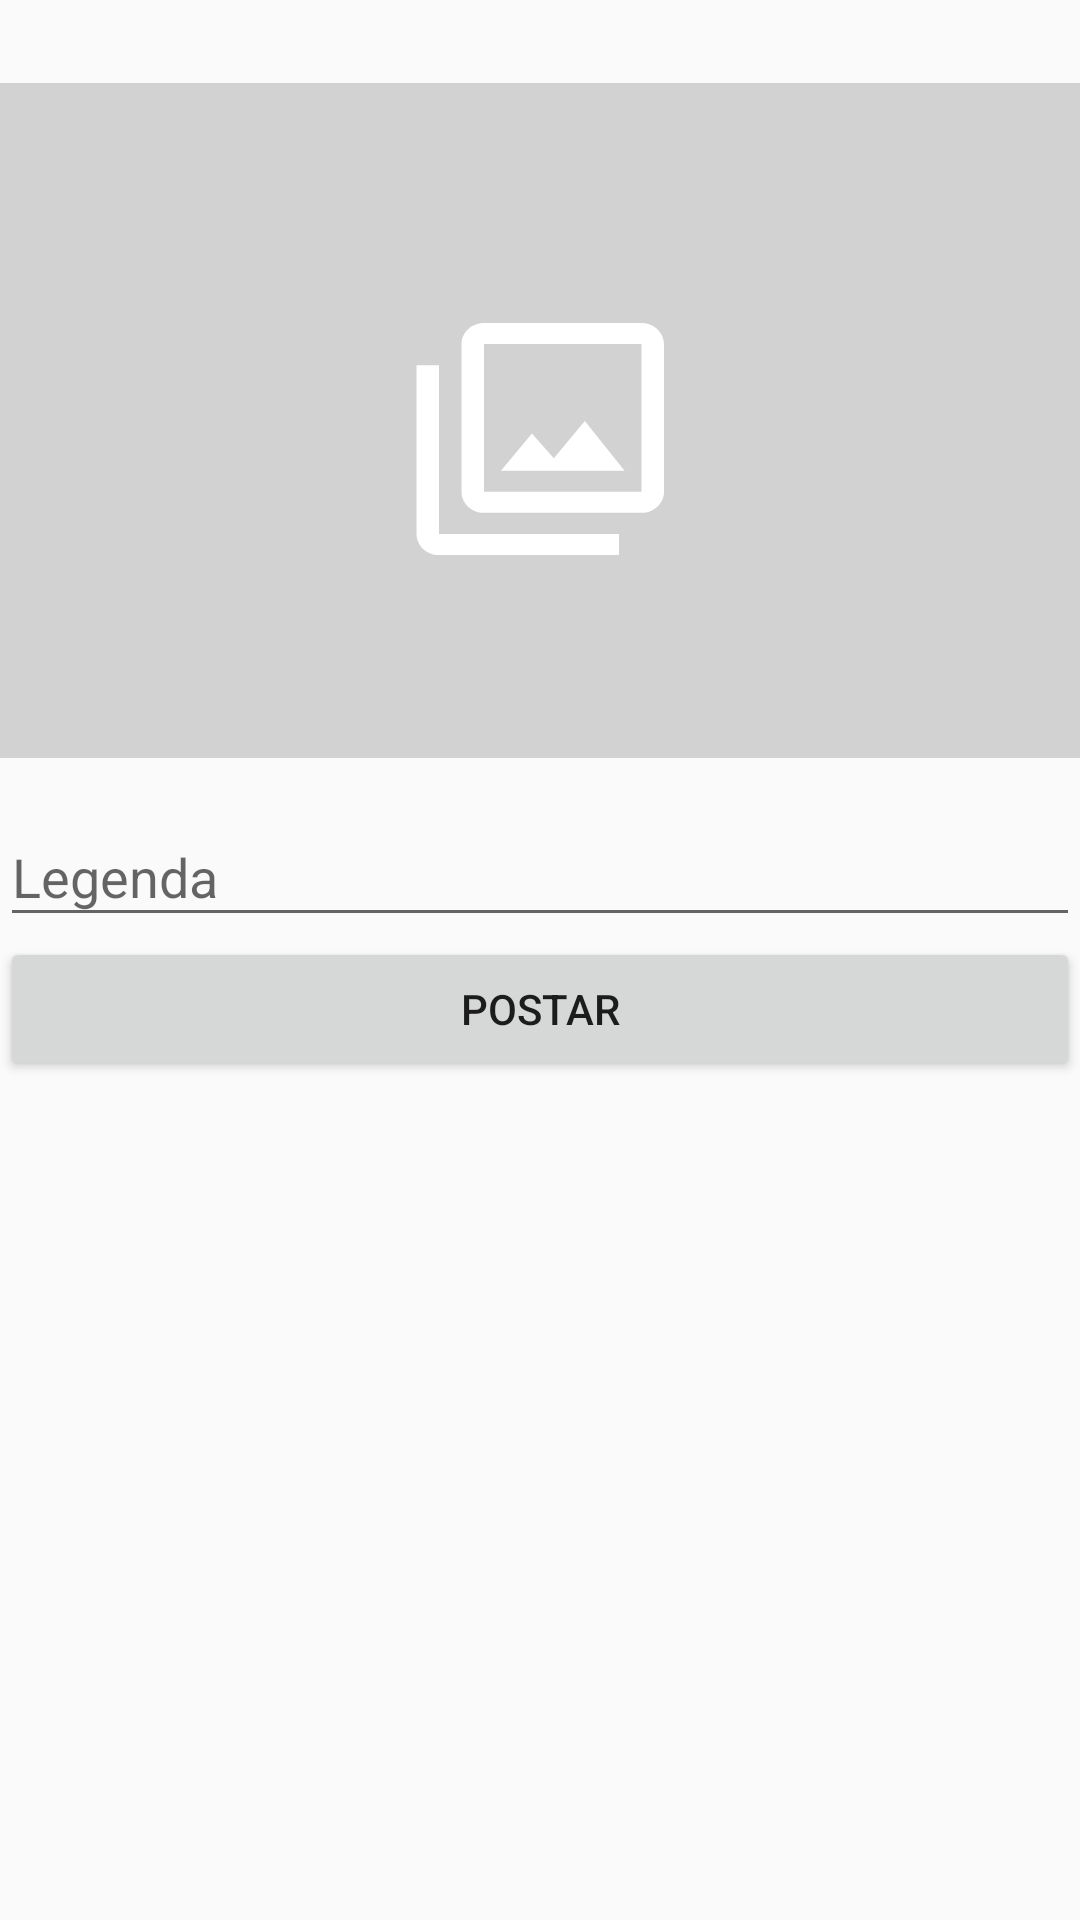

Produce the Android XML layout that renders to this screen, including the resource entries it uses.
<!-- AndroidManifest.xml: activity theme AppTheme -->
<!-- res/layout/activity_new_post.xml -->
<?xml version="1.0" encoding="utf-8"?>
<RelativeLayout xmlns:android="http://schemas.android.com/apk/res/android"
    xmlns:app="http://schemas.android.com/apk/res-auto"
    xmlns:tools="http://schemas.android.com/tools"
    android:layout_width="match_parent"
    android:layout_height="match_parent"
    >

    <LinearLayout
        android:layout_width="match_parent"
        android:layout_height="wrap_content"
        android:orientation="vertical"
        android:gravity="center"
        android:id="@+id/linearLayout">

        <ImageView
            android:id="@+id/fotinha"
            android:layout_width="match_parent"
            android:layout_height="240dp"
            android:layout_marginTop="20dp"
            android:src="@drawable/placeholder"
            />


        <android.support.design.widget.TextInputLayout
            android:layout_width="match_parent"
            android:layout_height="wrap_content"
            android:id="@+id/textinpcomentario"
         >

            <EditText

                android:layout_width="match_parent"
                android:id="@+id/comment"
                android:layout_height="wrap_content"
                android:textSize="18dp"
                android:hint="Legenda" />
        </android.support.design.widget.TextInputLayout>

        <Button
            android:id="@+id/post"
            android:layout_width="match_parent"
            android:layout_height="wrap_content"
            android:text="Postar"
            />

    </LinearLayout>




</RelativeLayout>
<!-- resources referenced by this layout -->
<resources>
  <!-- drawable placeholder (drawable-hdpi) -->
  <vector xmlns:android="http://schemas.android.com/apk/res/android"
          android:width="800dp"
          android:height="500dp"
          android:viewportWidth="600.0"
          android:viewportHeight="400.0">
      <path
          android:pathData="M0,0h600v400h-600z"
          android:fillColor="#D2D2D2"/>
      <path
          android:pathData="M324.9,200.3l-17.2,22.1l-12.2,-14.7l-17.2,22.1h68.7L324.9,200.3zM243.9,167.2h-12.5v100c0,6.9 5.6,12.5 12.5,12.5h100v-12.5h-100V167.2zM356.4,142.2h-87.5c-6.9,0 -12.5,5.6 -12.5,12.5v87.5c0,6.9 5.6,12.5 12.5,12.5h87.5c6.9,0 12.5,-5.6 12.5,-12.5v-87.5C368.9,147.9 363.2,142.2 356.4,142.2zM356.4,242.2h-87.5v-87.5h87.5V242.2z"
          android:fillColor="#FFFFFF"/>
  </vector>
  <style name="AppTheme" parent="Theme.AppCompat.Light.DarkActionBar">
          
          <item name="colorPrimary">@color/Introcolor</item>
          <item name="colorPrimaryDark">@color/Introcolor</item>
          <item name="colorAccent">@color/colorPrimary</item>
      </style>
  <color name="Introcolor">#05141c</color>
  <color name="colorPrimary">#576ff9</color>
</resources>
